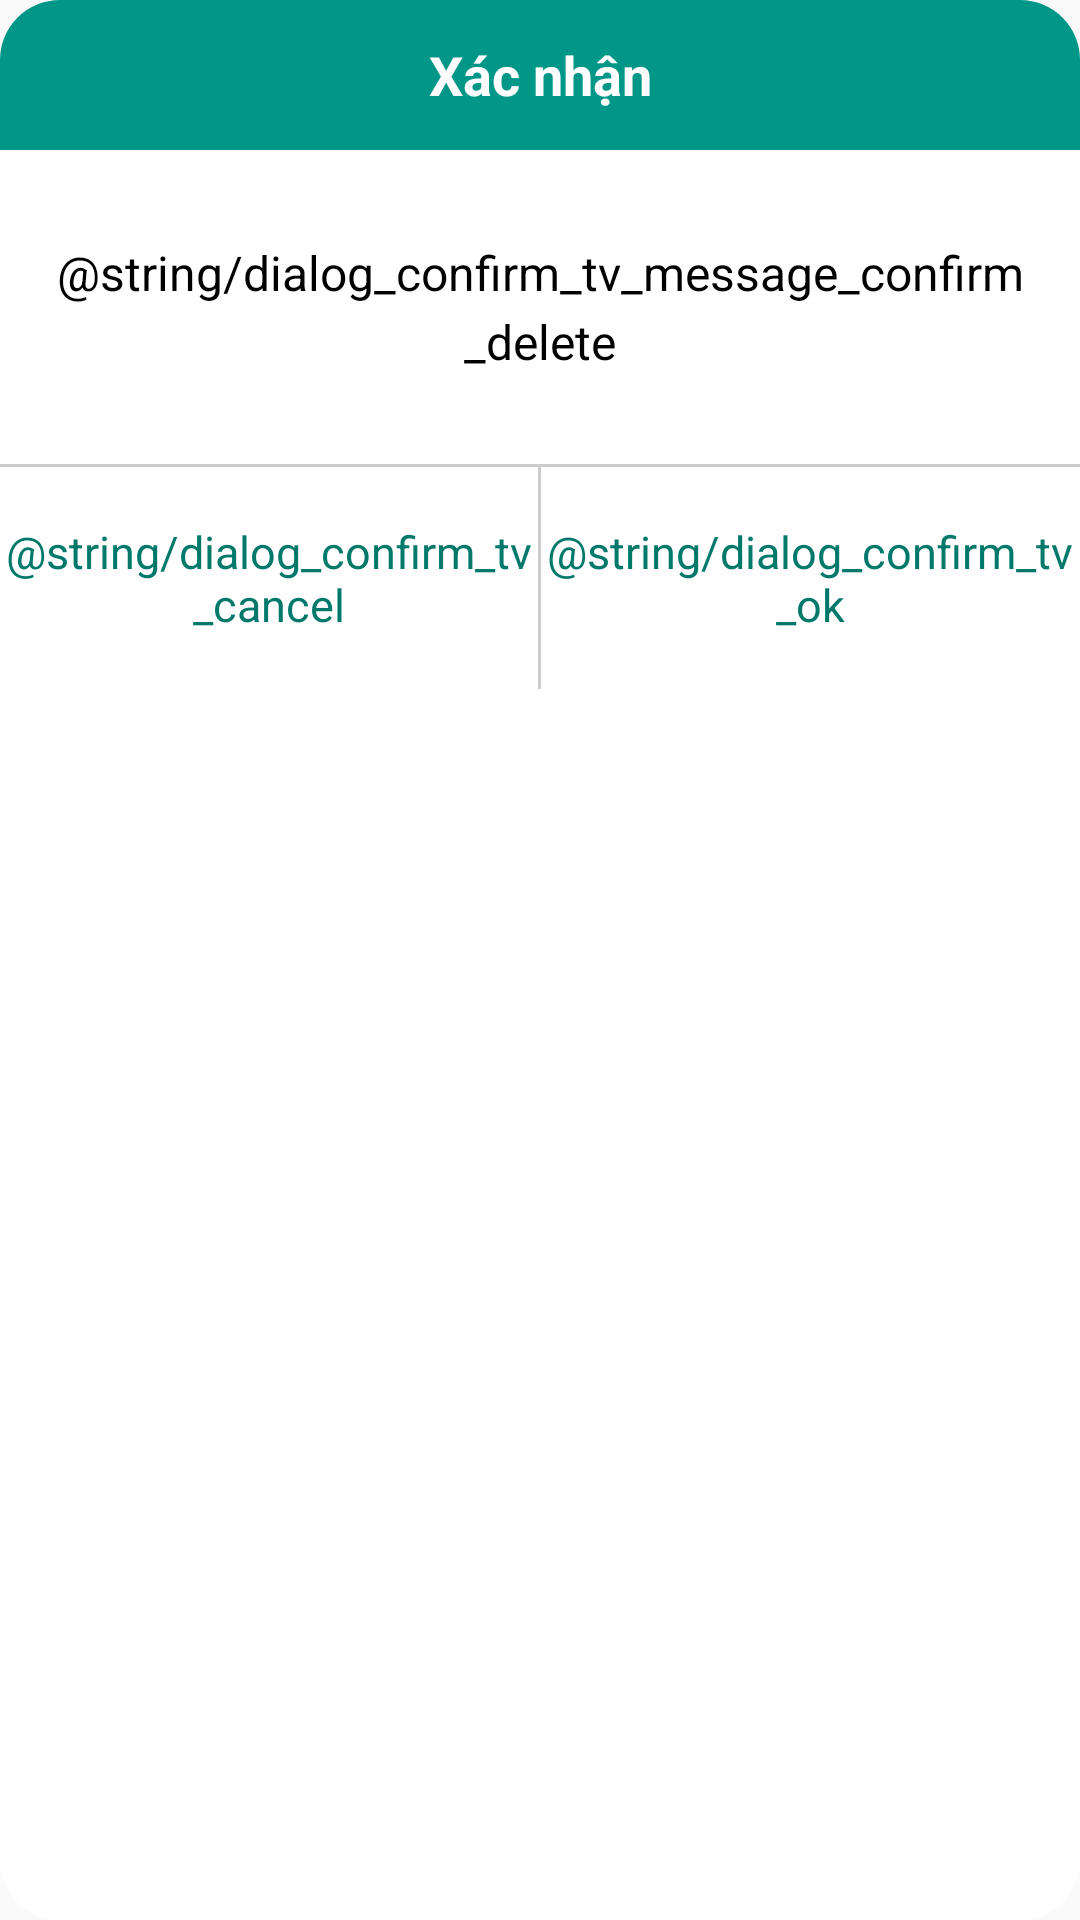

This screen was rendered from an Android layout file. Write that file and the resources it references.
<!-- AndroidManifest.xml: application theme AppTheme -->
<!-- res/layout/confirm_dialog.xml -->
<?xml version="1.0" encoding="utf-8"?>
<LinearLayout xmlns:android="http://schemas.android.com/apk/res/android"
    android:layout_width="match_parent"
    android:layout_height="match_parent"
    android:background="@drawable/bg_dialog"
    android:orientation="vertical">

    <TextView
        android:id="@+id/tvTitle"
        android:layout_width="match_parent"
        android:layout_height="50dp"
        android:layout_centerHorizontal="true"
        android:background="@drawable/bg_title_dialog"
        android:gravity="center"
        android:text="Xác nhận"
        android:textColor="#ffffff"
        android:textSize="18sp"
        android:textStyle="bold" />

    <TextView
        android:id="@+id/tvMessage"
        android:layout_width="match_parent"
        android:layout_height="wrap_content"
        android:layout_marginBottom="@dimen/dialog_standard_tv_message_margin"
        android:layout_marginTop="@dimen/dialog_standard_tv_message_margin"

        android:gravity="center"
        android:lineSpacingExtra="@dimen/dialog_standard_tv_message_spacing"
        android:padding="@dimen/left_right_padding"
        android:text="@string/dialog_confirm_tv_message_confirm_delete"
        android:textColor="@android:color/black"
        android:textSize="@dimen/dialog_standard_tv_content_text_size" />

    <View style="@style/ViewLineMain" />

    <include layout="@layout/layout_container_btn_dialog" />
</LinearLayout>
<!-- res/layout/layout_container_btn_dialog.xml (included above) -->
<?xml version="1.0" encoding="utf-8"?>
<LinearLayout xmlns:android="http://schemas.android.com/apk/res/android"
    android:layout_width="match_parent"
    android:layout_height="wrap_content">

    <TextView
        android:id="@+id/tvCancel"
        android:layout_width="0dp"
        android:layout_height="match_parent"
        android:layout_weight="1"
        android:background="@drawable/selector_btn_dialog_cancel"
        android:gravity="center"
        android:paddingBottom="@dimen/dialog_standard_tv_ok_margin"
        android:paddingTop="@dimen/dialog_standard_tv_ok_margin"
        android:text="@string/dialog_confirm_tv_cancel"
        android:textColor="@color/colorTextViewOkStandardDialog"
        android:textSize="@dimen/dialog_saved_medicine_record_tv_ok_text_size" />

    <View
        android:layout_width="1dp"
        android:layout_height="match_parent"
        android:background="@color/colorLine" />

    <TextView
        android:id="@+id/tvOk"
        android:layout_width="0dp"
        android:layout_height="wrap_content"
        android:layout_weight="1"
        android:background="@drawable/selector_btn_dialog_confirm"
        android:gravity="center"
        android:paddingBottom="@dimen/dialog_standard_tv_ok_margin"
        android:paddingTop="@dimen/dialog_standard_tv_ok_margin"
        android:text="@string/dialog_confirm_tv_ok"
        android:textColor="@color/colorTextViewOkStandardDialog"
        android:textSize="@dimen/dialog_saved_medicine_record_tv_ok_text_size" />
</LinearLayout>
<!-- resources referenced by this layout -->
<resources>
  <color name="colorLine">#cccccc</color>
  <color name="colorTextViewOkStandardDialog">#00796B</color>
  <dimen name="dialog_saved_medicine_record_tv_ok_text_size">15dp</dimen>
  <dimen name="dialog_standard_tv_content_text_size">16sp</dimen>
  <dimen name="dialog_standard_tv_message_margin">18dp</dimen>
  <dimen name="dialog_standard_tv_message_spacing">4dp</dimen>
  <dimen name="dialog_standard_tv_ok_margin">18dp</dimen>
  <dimen name="left_right_padding">12dp</dimen>
  <!-- drawable bg_dialog (drawable) -->
  <?xml version="1.0" encoding="utf-8"?>
  <shape xmlns:android="http://schemas.android.com/apk/res/android"
      android:shape="rectangle">
      <corners
          android:radius="@dimen/dialog_standard_corner_radius" />
      <solid android:color="@color/white" />
  </shape>
  <!-- drawable bg_title_dialog (drawable) -->
  <?xml version="1.0" encoding="utf-8"?>
  <shape xmlns:android="http://schemas.android.com/apk/res/android"
      android:shape="rectangle">
      <corners
          android:topLeftRadius="@dimen/dialog_standard_corner_radius"
          android:topRightRadius="@dimen/dialog_standard_corner_radius" />
      <solid android:color="@color/colorPrimary" />
  </shape>
  <!-- drawable selector_btn_dialog_cancel (drawable) -->
  <?xml version="1.0" encoding="utf-8"?>
  <selector xmlns:android="http://schemas.android.com/apk/res/android">
      <item android:state_pressed="true">
          <shape android:shape="rectangle">
              <corners android:bottomLeftRadius="@dimen/dialog_standard_corner_radius"/>
              <solid android:color="@color/item_pressed" />
          </shape>
      </item>
      <item>
          <shape android:shape="rectangle">
              <corners android:bottomLeftRadius="@dimen/dialog_standard_corner_radius"/>
              <solid android:color="@android:color/white" />
          </shape>
      </item>
  </selector>
  <!-- drawable selector_btn_dialog_confirm (drawable) -->
  <?xml version="1.0" encoding="utf-8"?>
  <selector xmlns:android="http://schemas.android.com/apk/res/android">
      <item android:state_pressed="true">
          <shape android:shape="rectangle">
              <corners android:bottomRightRadius="@dimen/dialog_standard_corner_radius" />
              <solid android:color="@color/item_pressed" />
          </shape>
      </item>
      <item>
          <shape android:shape="rectangle">
              <corners android:bottomRightRadius="@dimen/dialog_standard_corner_radius"/>
              <solid android:color="@android:color/white" />
          </shape>
      </item>
  </selector>
  <style name="ViewLineMain">
          <item name="android:layout_width">match_parent</item>
          <item name="android:layout_height">@dimen/line_height</item>
          <item name="android:background">@color/colorLine</item>
      </style>
  <style name="AppTheme" parent="Theme.AppCompat.Light.NoActionBar">
          
          <item name="colorPrimary">@color/colorPrimary</item>
          <item name="colorPrimaryDark">@color/colorPrimaryDark</item>
          <item name="colorAccent">@color/colorAccent</item>
      </style>
  <dimen name="dialog_standard_corner_radius">20dp</dimen>
  <color name="white">#ffffff</color>
  <color name="colorPrimary">#009688</color>
  <color name="item_pressed">#DEDEDE</color>
  <dimen name="line_height">1dp</dimen>
  <color name="colorPrimaryDark">#00796B</color>
  <color name="colorAccent">#FFC107</color>
</resources>
